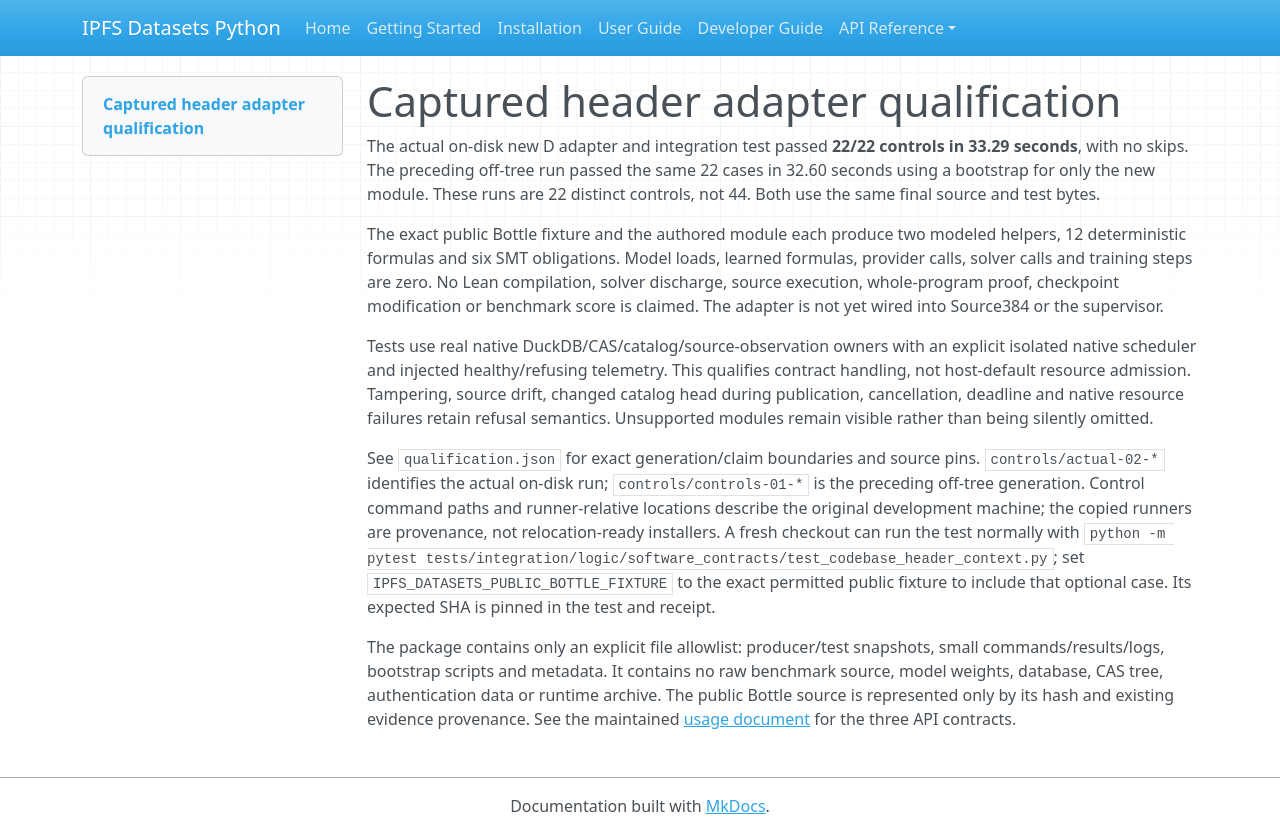

repository: endomorphosis/ipfs_datasets_py · page: software_contracts/evidence/source384-header-integration-20261003/index.html · generator: mkdocs

# Captured header adapter qualification

The actual on-disk new D adapter and integration test passed **22/22 controls in
33.29 seconds**, with no skips. The preceding off-tree run passed the same 22
cases in 32.60 seconds using a bootstrap for only the new module. These runs are
22 distinct controls, not 44. Both use the same final source and test bytes.

The exact public Bottle fixture and the authored module each produce two
modeled helpers, 12 deterministic formulas and six SMT obligations. Model loads,
learned formulas, provider calls, solver calls and training steps are zero. No
Lean compilation, solver discharge, source execution, whole-program proof,
checkpoint modification or benchmark score is claimed. The adapter is not yet
wired into Source384 or the supervisor.

Tests use real native DuckDB/CAS/catalog/source-observation owners with an
explicit isolated native scheduler and injected healthy/refusing telemetry.
This qualifies contract handling, not host-default resource admission. Tampering,
source drift, changed catalog head during publication, cancellation, deadline and
native resource failures retain refusal semantics. Unsupported modules remain
visible rather than being silently omitted.

See `qualification.json` for exact generation/claim boundaries and source pins.
`controls/actual-02-*` identifies the actual on-disk run; `controls/controls-01-*`
is the preceding off-tree generation. Control command paths and runner-relative
locations describe the original development machine; the copied runners are
provenance, not relocation-ready installers. A fresh checkout can run the test
normally with `python -m pytest tests/integration/logic/software_contracts/test_codebase_header_context.py`;
set `IPFS_DATASETS_PUBLIC_BOTTLE_FIXTURE` to the exact permitted public fixture to
include that optional case. Its expected SHA is pinned in the test and receipt.

The package contains only an explicit file allowlist: producer/test snapshots,
small commands/results/logs, bootstrap scripts and metadata. It contains no raw
benchmark source, model weights, database, CAS tree, authentication data or
runtime archive. The public Bottle source is represented only by its hash and
existing evidence provenance. See the maintained
[usage document](../../CAPTURED_HEADER_CONTEXT.md) for the three API contracts.
